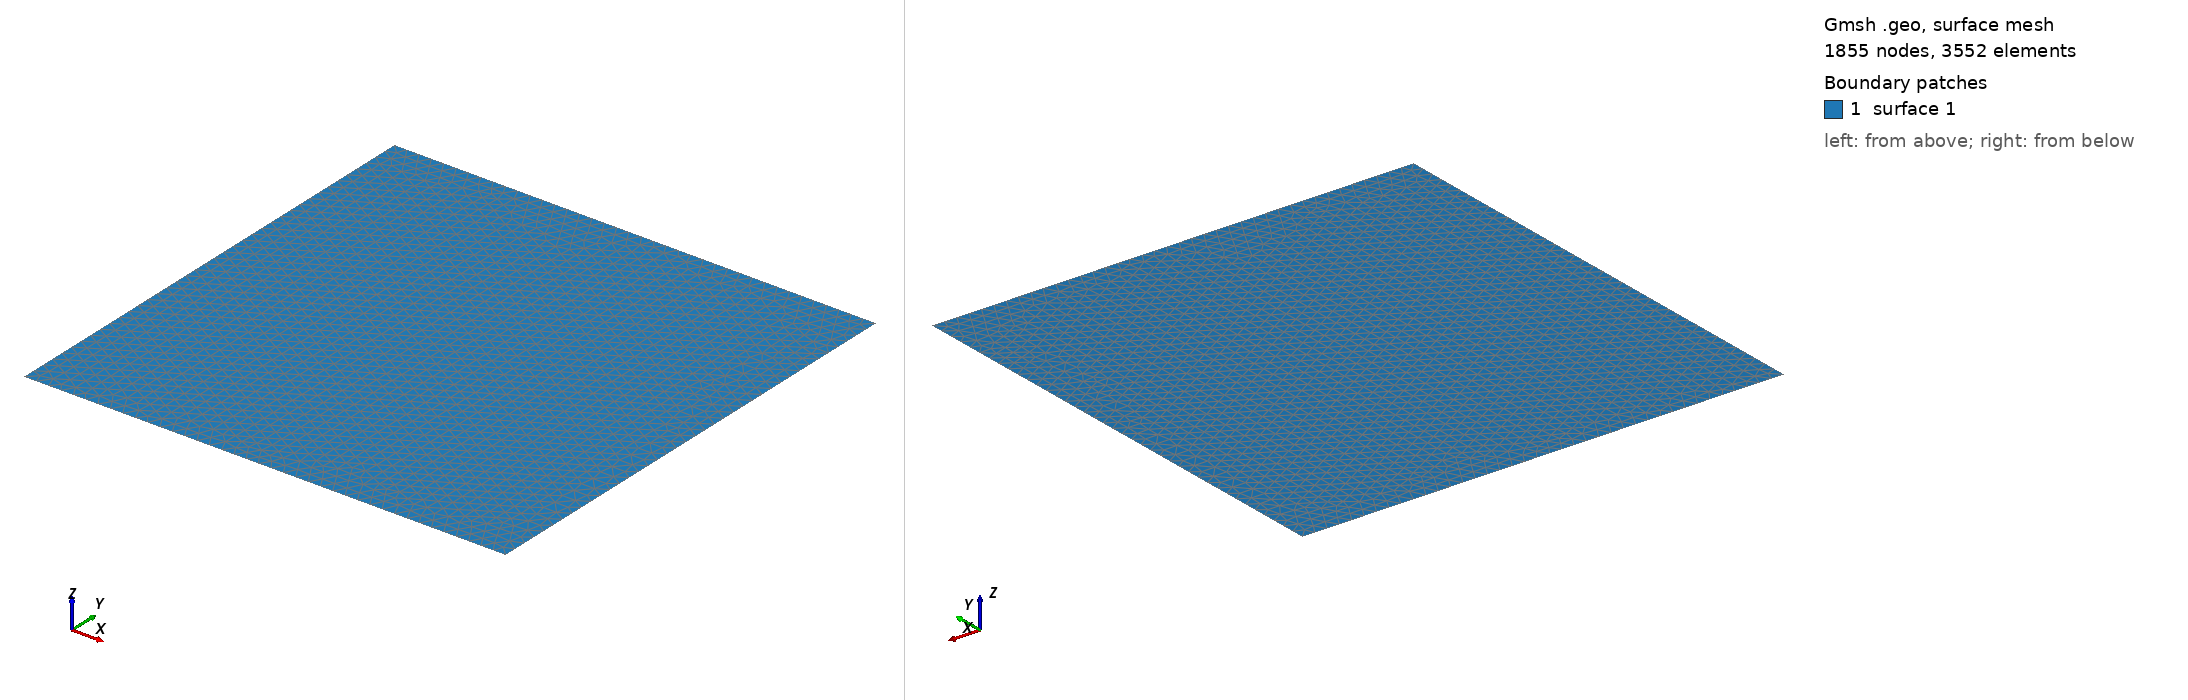

Gmsh geometry script, surface-meshed: 1855 nodes, 3552 surface elements. Boundary patches (legend numbers): 1 surface 1. Left view from above one corner, right view from below the opposite corner. The script declares no physical surfaces, so the legend lists its geometric surfaces. The drawing asked Gmsh for element sizes between 1% and 20% of the model's largest extent; the script's own settings can give other sizes.

=== patchtest.geo (drawn) ===
a = 1.0;
b = 1.0;
n = 40;

Point(1) = {0.0, 0.0, 0.0};
Point(2) = {  a, 0.0, 0.0};
Point(3) = {  a,  b, 0.0};
Point(4) = {0.0,  b, 0.0};
Line(1) = {1,2};
Line(2) = {2,3};
Line(3) = {3,4};
Line(4) = {4,1};

Curve Loop(1) = {1,2,3,4};

Plane Surface(1) = {1};


Transfinite Curve{1,2,3,4} = n;

Physical Curve("Γᵗ") = {2};
Physical Curve("Γᵍ") = {4};
Physical Curve("Γ") = {1,3};
//Physical Surface("Ω") = {1};

//Transfinite Surface{1};

Mesh.Algorithm = 8;
Mesh.MshFileVersion = 2;
Mesh 2;
//Mesh.SecondOrderIncomplete = 1;
//RecombineMesh;
//SetOrder 2;
